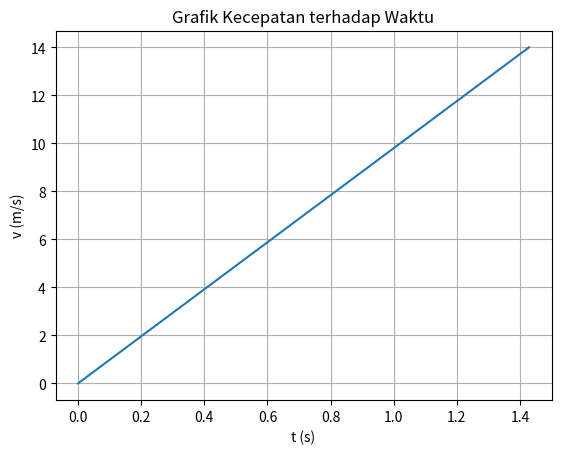
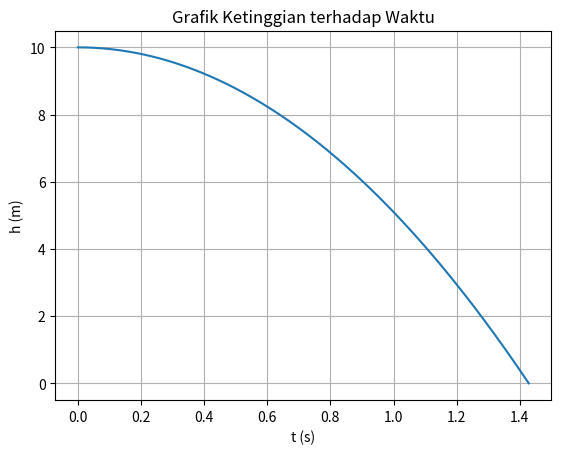

Python code for these plots, in order:
import numpy as np
import matplotlib.pyplot as plt

g = 9.8 
v0 = 0   
h0 = 10 

# waktu jatuh
t_f = np.sqrt(2 * h0 / g)
print("Waktu yang diperlukan benda untuk mencapai tanah = ", t_f, " s")

# kecepatan saat mencapai tanah
v = g * t_f
print("Kecepatan saat mencapai tanah = ", v, " m/s")

# ketinggian akhir (seharusnya 0 karena benda mencapai tanah)
h = h0 - 0.5 * g * t_f**2
print("Ketinggian Akhir = ", h, " m")


t = np.linspace(0, t_f, 1000)
v = g * t
h = h0 - 0.5 * g * t**2

# Plot kecepatan terhadap waktu
fig, ax2 = plt.subplots()
ax2.plot(t, v)
ax2.set(xlabel='t (s)', ylabel='v (m/s)', title='Grafik Kecepatan terhadap Waktu')
ax2.grid()

# Plot ketinggian terhadap waktu
fig, ax1 = plt.subplots()
ax1.plot(t, h)
ax1.set(xlabel='t (s)', ylabel='h (m)', title='Grafik Ketinggian terhadap Waktu')
ax1.grid()

plt.show()
